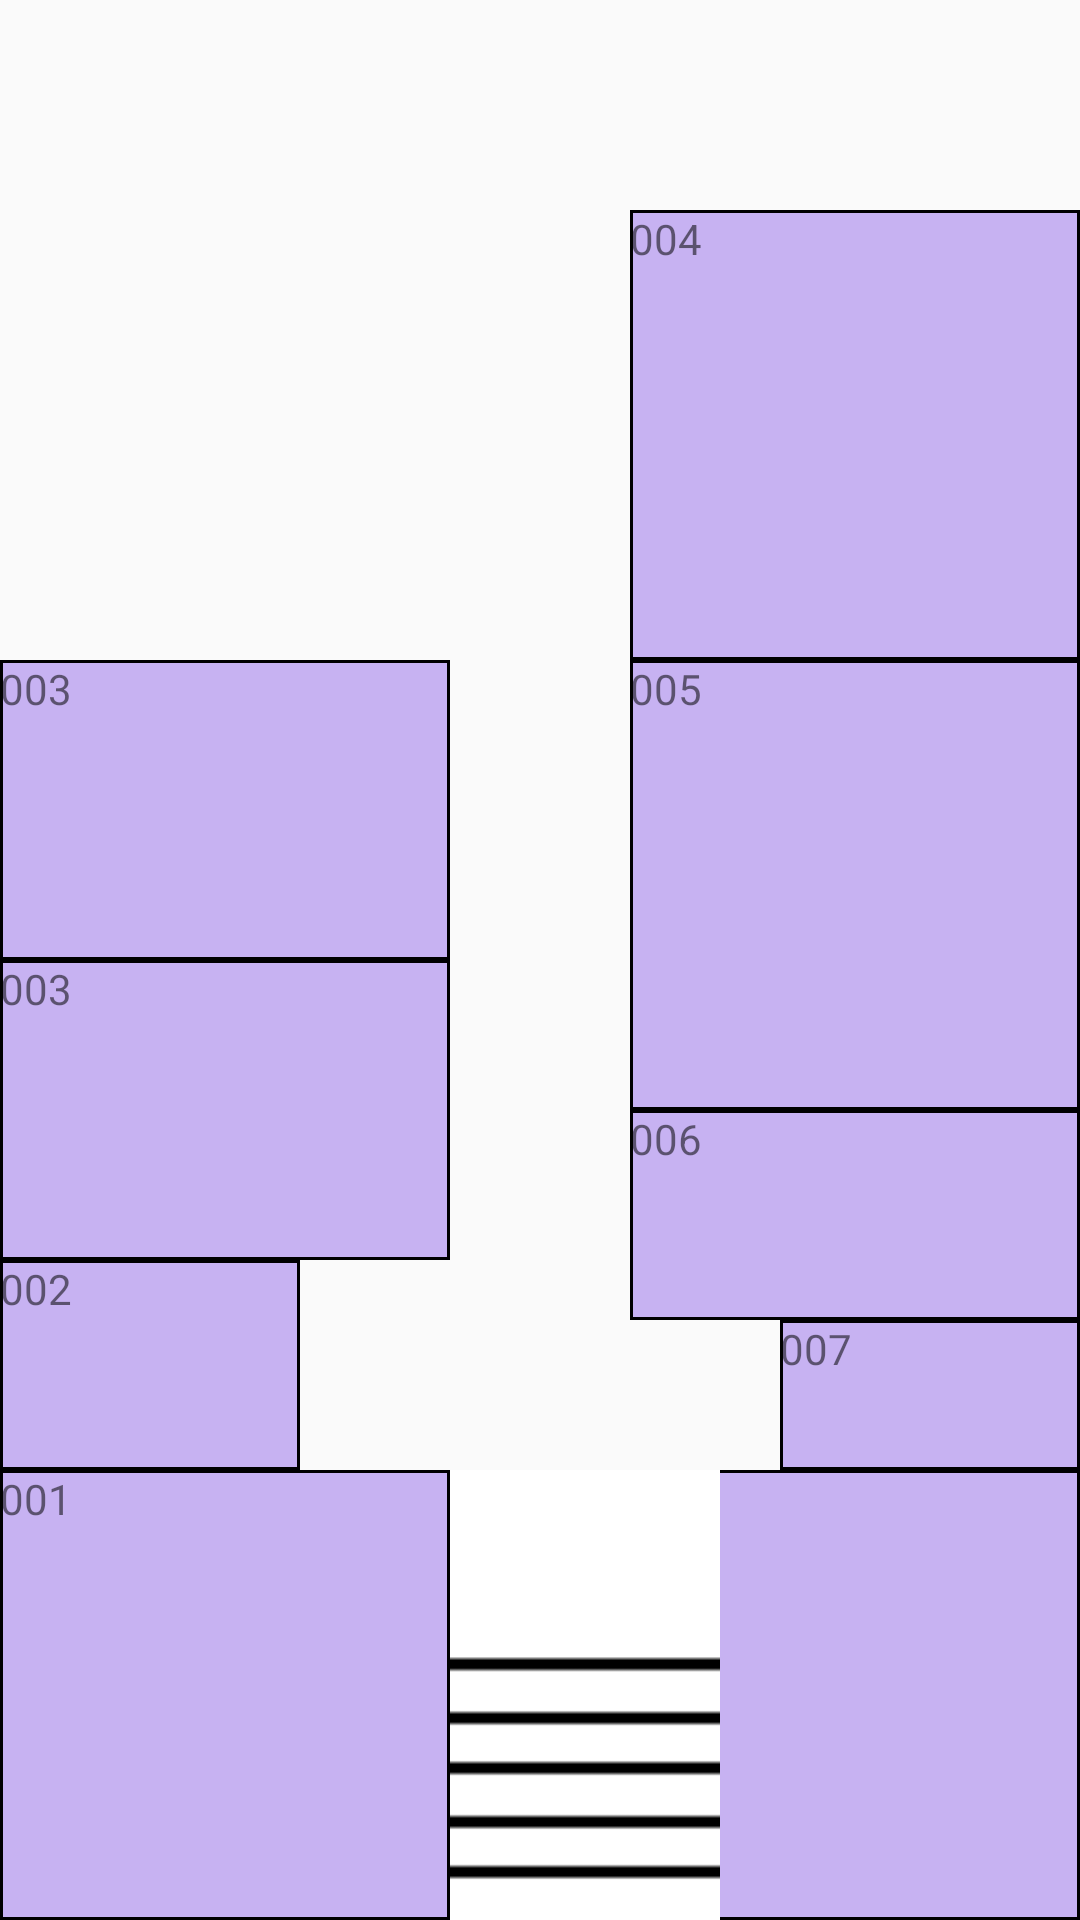

Here is an Android app screen rendered from its layout file. Give the layout XML and the strings, colors and styles it references.
<!-- AndroidManifest.xml: application theme AppTheme -->
<!-- res/layout/salad60.xml -->
<RelativeLayout xmlns:android="http://schemas.android.com/apk/res/android"
    xmlns:tools="http://schemas.android.com/tools" android:layout_width="match_parent"
    android:layout_height="match_parent" tools:context="com.example.alvar.tfg.Salad60"
    android:focusableInTouchMode="false">

    <TextView
        android:layout_width="150dp"
        android:layout_height="150dp"
        android:id="@+id/s001"
        android:background="@drawable/my_border"
        android:text="001"
        android:layout_alignParentBottom="true"
        android:layout_alignParentStart="true" />

    <TextView
        android:layout_width="100dp"
        android:layout_height="70dp"
        android:id="@+id/s002"
        android:background="@drawable/my_border"
        android:text="002"
        android:layout_above="@+id/s001"
        android:layout_alignParentStart="true" />

    <TextView
        android:layout_width="150dp"
        android:layout_height="100dp"
        android:id="@+id/s203"
        android:background="@drawable/my_border"
        android:text="003"
        android:layout_above="@+id/s002"
        android:layout_alignParentStart="true" />

    <TextView
        android:layout_width="150dp"
        android:layout_height="100dp"
        android:id="@+id/s003BIS"
        android:background="@drawable/my_border"
        android:text="003"
        android:layout_above="@+id/s203"
        android:layout_alignParentStart="true" />

    <TextView
        android:layout_width="150dp"
        android:layout_height="150dp"
        android:id="@+id/s008"
        android:background="@drawable/my_border"
        android:text="008"
        android:layout_alignParentEnd="true"
        android:layout_alignTop="@+id/s001" />

    <TextView
        android:layout_width="100dp"
        android:layout_height="50dp"
        android:id="@+id/s007"
        android:background="@drawable/my_border"
        android:text="007"
        android:layout_above="@+id/s008"
        android:layout_alignParentEnd="true" />

    <TextView
        android:layout_width="100dp"
        android:layout_height="70dp"
        android:id="@+id/s006"
        android:background="@drawable/my_border"
        android:text="006"
        android:layout_above="@+id/s007"
        android:layout_alignParentEnd="true"
        android:layout_alignStart="@+id/s008" />

    <TextView
        android:layout_width="100dp"
        android:layout_height="150dp"
        android:id="@+id/s005"
        android:background="@drawable/my_border"
        android:text="005"
        android:layout_above="@+id/s006"
        android:layout_alignStart="@+id/s006"
        android:layout_alignParentEnd="true" />

    <TextView
        android:layout_width="100dp"
        android:layout_height="150dp"
        android:id="@+id/s004"
        android:background="@drawable/my_border"
        android:text="004"
        android:layout_above="@+id/s005"
        android:layout_alignStart="@+id/s005"
        android:layout_alignParentEnd="true" />

    <TextView
        android:layout_width="90dp"
        android:layout_height="150dp"
        android:id="@+id/stairs1"
        android:background="@drawable/stairs_u"
        android:layout_alignParentBottom="true"
        android:layout_toEndOf="@+id/s001" />


</RelativeLayout>
<!-- resources referenced by this layout -->
<resources>
  <!-- drawable my_border (drawable) -->
  <?xml version="1.0" encoding="utf-8"?>
  <shape xmlns:android="http://schemas.android.com/apk/res/android"
      android:shape="rectangle" >
  
      
      <solid
          android:color="#4f5611df">
      </solid>
  
      
      <stroke
          android:width="1dp"
          android:color="#000000">
      </stroke>
  
  
  </shape>
  
  
      
  
  
  
      
          
              
              
          
  
      
  
  
  
  
  
  <!-- drawable stairs_u: png bitmap (drawable-xxhdpi, 268 bytes) -->
  <style name="AppTheme" parent="Theme.AppCompat.Light.NoActionBar">
          <item name="colorPrimary">@color/color_primary</item>
          <item name="colorPrimaryDark">@color/color_primary_dark</item>
          <item name="colorAccent">@color/color_accent</item>
  
      </style>
  <color name="color_primary">#3296f3</color>
  <color name="color_primary_dark">#303F9F</color>
  <color name="color_accent">#FFFFFF</color>
</resources>
